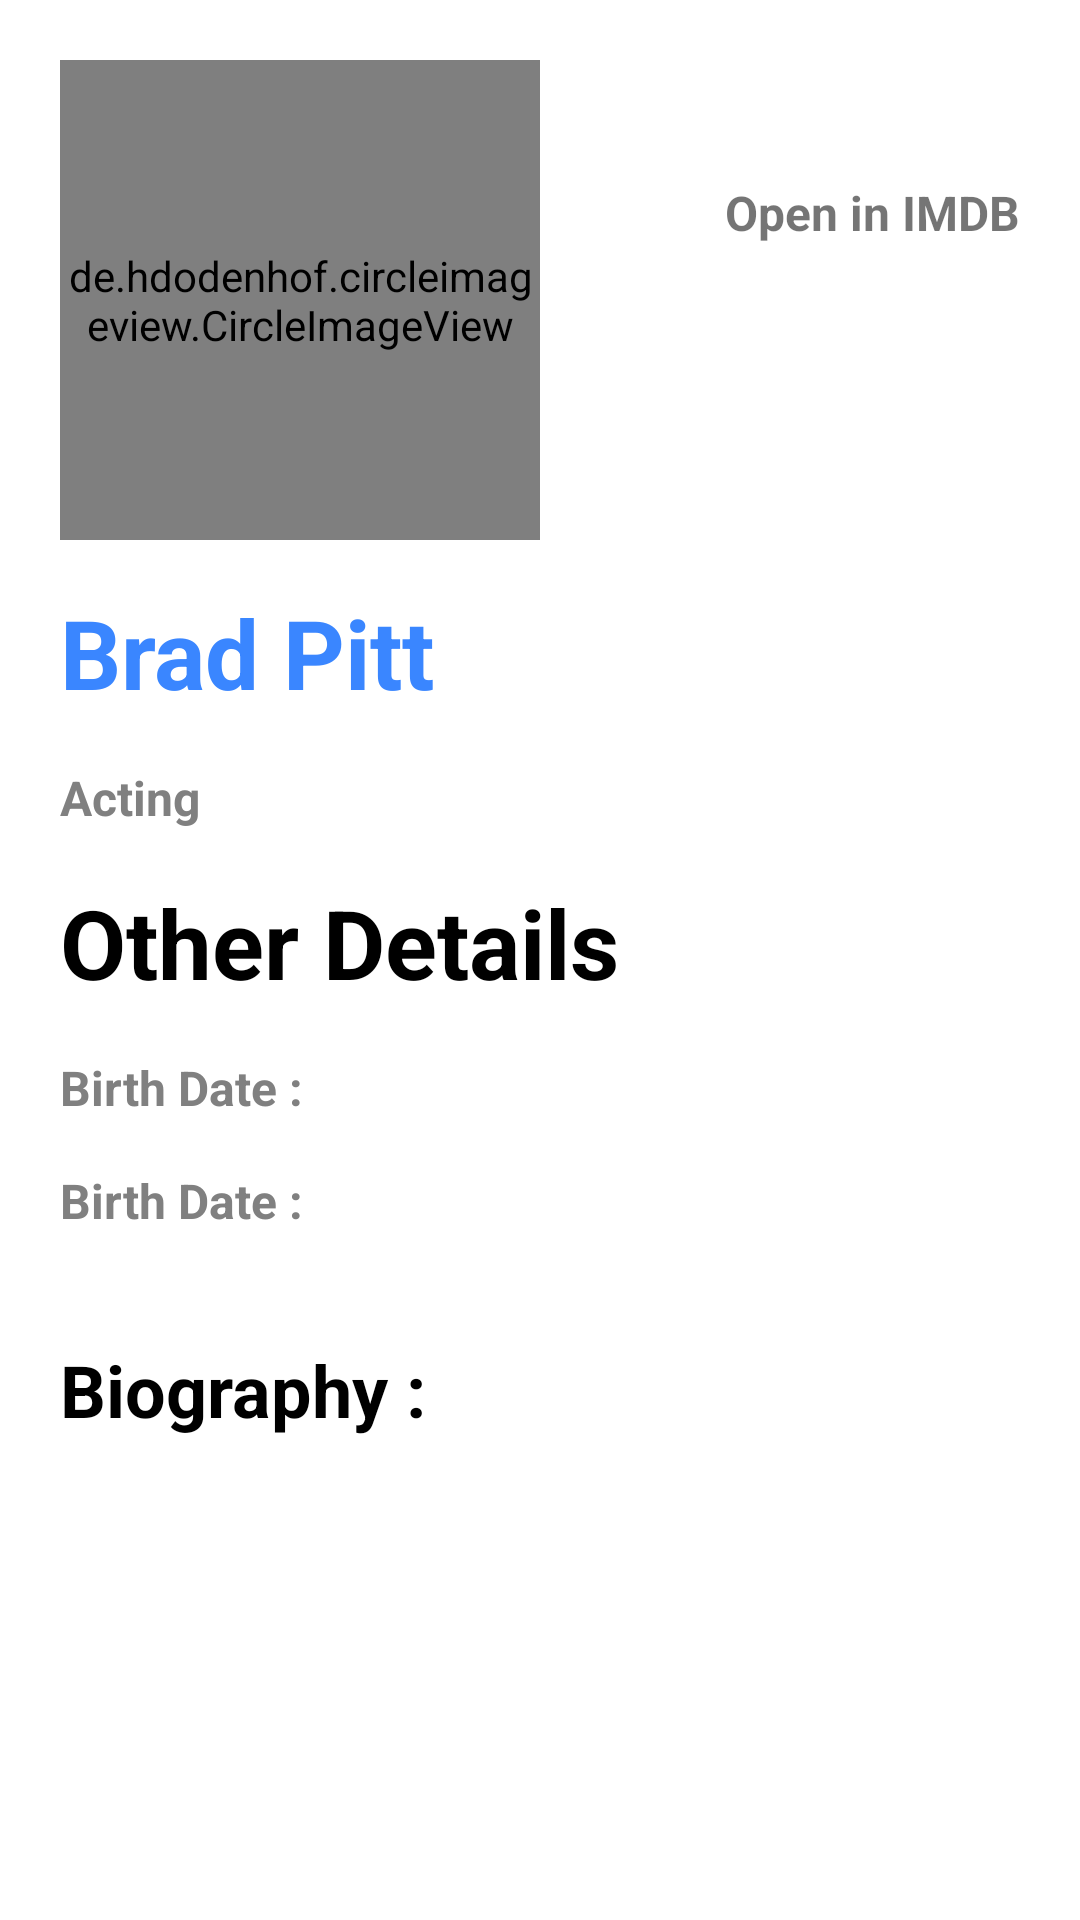

Android layout source for this screen:
<!-- AndroidManifest.xml: application theme Theme.MoviesListTMDB -->
<!-- res/layout/activity_people_detail.xml -->
<?xml version="1.0" encoding="utf-8"?>
<ScrollView xmlns:android="http://schemas.android.com/apk/res/android"
    xmlns:app="http://schemas.android.com/apk/res-auto"
    xmlns:tools="http://schemas.android.com/tools"
    android:layout_width="match_parent"
    android:layout_height="match_parent"
    tools:context=".screens.activities.PeopleDetailActivity">

    <androidx.constraintlayout.widget.ConstraintLayout
        android:layout_width="match_parent"
        android:layout_height="wrap_content"
        tools:context=".screens.activities.PeopleDetailActivity">

        <de.hdodenhof.circleimageview.CircleImageView
            android:id="@+id/dp"
            android:layout_width="160dp"
            android:layout_height="160dp"
            android:layout_margin="20dp"
            android:src="@drawable/user"
            app:layout_constraintStart_toStartOf="parent"
            app:layout_constraintTop_toTopOf="parent" />

        <ImageView
            android:id="@+id/openInNew"
            android:layout_width="32dp"
            android:layout_height="32dp"
            android:layout_marginTop="20dp"
            android:layout_marginEnd="40dp"
            android:padding="4dp"
            android:src="@drawable/open_in_new"
            app:layout_constraintEnd_toEndOf="parent"
            app:layout_constraintTop_toTopOf="parent" />

        <TextView
            android:id="@+id/txt_openIMBD"
            android:layout_width="wrap_content"
            android:layout_height="wrap_content"
            android:layout_marginTop="8dp"
            android:layout_marginEnd="20dp"
            android:text="Open in IMDB"
            android:textSize="16sp"
            android:textStyle="bold"
            app:layout_constraintEnd_toEndOf="parent"
            app:layout_constraintTop_toBottomOf="@id/openInNew" />

        <TextView
            android:id="@+id/person_name"
            android:layout_width="wrap_content"
            android:layout_height="wrap_content"
            android:layout_marginStart="20dp"
            android:layout_marginTop="16dp"
            android:text="Brad Pitt"
            android:textColor="@color/blue"
            android:textSize="32sp"
            android:textStyle="bold"
            app:layout_constraintStart_toStartOf="parent"
            app:layout_constraintTop_toBottomOf="@id/dp" />

        <TextView
            android:id="@+id/person_known_for_department"
            android:layout_width="wrap_content"
            android:layout_height="wrap_content"
            android:layout_marginStart="20dp"
            android:layout_marginTop="16dp"
            android:text="Acting"
            android:textColor="@color/progress_gray"
            android:textSize="16sp"
            android:textStyle="bold"
            app:layout_constraintStart_toStartOf="parent"
            app:layout_constraintTop_toBottomOf="@id/person_name" />

        <TextView
            android:id="@+id/txt_other"
            android:layout_width="wrap_content"
            android:layout_height="wrap_content"
            android:layout_marginStart="20dp"
            android:layout_marginTop="16dp"
            android:text="Other Details"
            android:textColor="@color/black"
            android:textSize="32sp"
            android:textStyle="bold"
            app:layout_constraintStart_toStartOf="parent"
            app:layout_constraintTop_toBottomOf="@id/person_known_for_department" />

        <TextView
            android:id="@+id/birth_date"
            android:layout_width="wrap_content"
            android:layout_height="wrap_content"
            android:layout_marginStart="20dp"
            android:layout_marginTop="16dp"
            android:text="Birth Date : "
            android:textColor="@color/progress_gray"
            android:textSize="16sp"
            android:textStyle="bold"
            app:layout_constraintStart_toStartOf="parent"
            app:layout_constraintTop_toBottomOf="@id/txt_other" />

        <TextView
            android:id="@+id/birth_place"
            android:layout_width="wrap_content"
            android:layout_height="wrap_content"
            android:layout_marginStart="20dp"
            android:layout_marginTop="16dp"
            android:text="Birth Date : "
            android:textColor="@color/progress_gray"
            android:textSize="16sp"
            android:textStyle="bold"
            app:layout_constraintStart_toStartOf="parent"
            app:layout_constraintTop_toBottomOf="@id/birth_date" />

        <androidx.recyclerview.widget.RecyclerView
            android:id="@+id/also_known_as"
            android:layout_width="match_parent"
            android:layout_height="wrap_content"
            android:layout_marginTop="20sp"
            android:layout_marginBottom="20dp"
            app:layout_constraintStart_toStartOf="parent"
            app:layout_constraintTop_toBottomOf="@id/birth_place" />

        <TextView
            android:id="@+id/txt_biography"
            android:layout_width="wrap_content"
            android:layout_height="wrap_content"
            android:layout_marginStart="20dp"
            android:layout_marginTop="16dp"
            android:text="Biography :"
            android:textColor="@color/black"
            android:textSize="24sp"
            android:textStyle="bold"
            app:layout_constraintStart_toStartOf="parent"
            app:layout_constraintTop_toBottomOf="@id/also_known_as" />

        <TextView
            android:id="@+id/biography"
            android:layout_width="match_parent"
            android:layout_height="wrap_content"
            android:layout_margin="20dp"
            android:text=""
            android:textColor="@color/black"
            android:textSize="16sp"
            app:layout_constraintStart_toStartOf="parent"
            app:layout_constraintTop_toBottomOf="@id/txt_biography" />


    </androidx.constraintlayout.widget.ConstraintLayout>
</ScrollView>
<!-- resources referenced by this layout -->
<resources>
  <color name="black">#FF000000</color>
  <color name="blue">#3A86FF</color>
  <color name="progress_gray">#808080</color>
  <style name="Theme.MoviesListTMDB" parent="Base.Theme.MoviesListTMDB" />
  <style name="Base.Theme.MoviesListTMDB" parent="Theme.MaterialComponents.DayNight.NoActionBar">
          <item name="android:statusBarColor">@color/blue</item>
      </style>
</resources>
